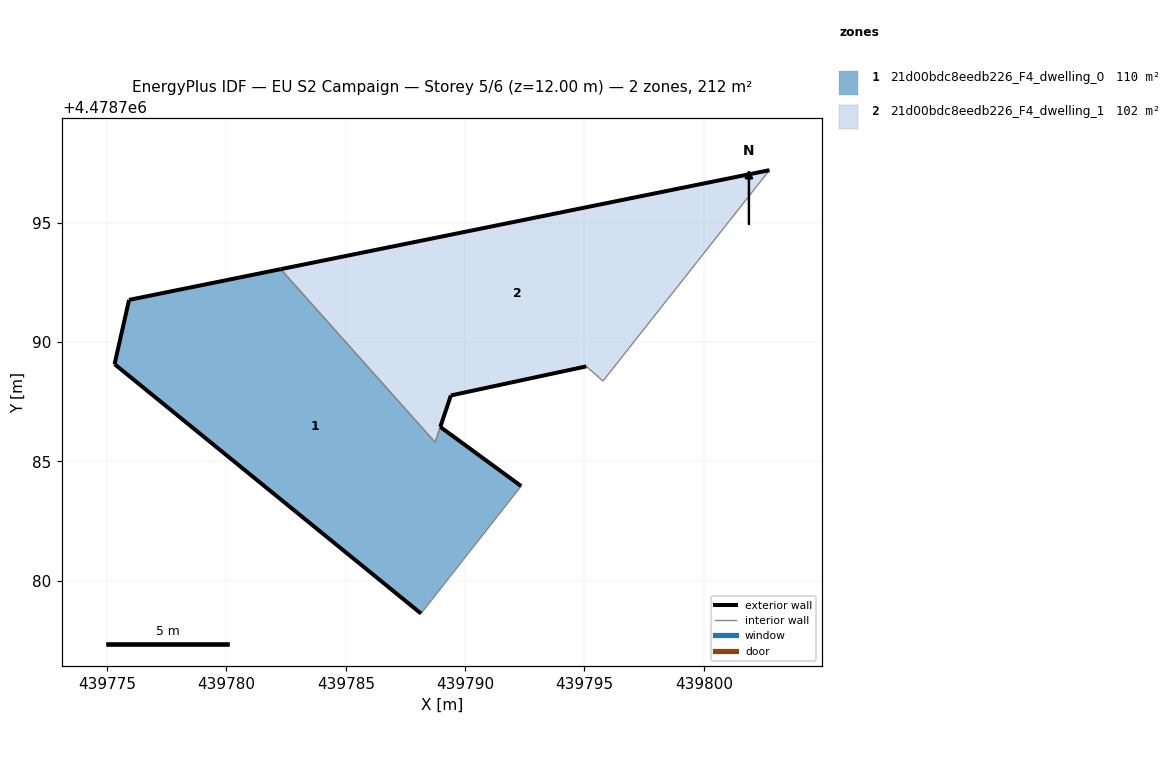
=== STOREY PLAN SPEC (per zone: floor XY polygon, exterior-wall plan segments, windows/doors) ===
zone 1: 21d00bdc8eedb226_F4_dwelling_0  (110.3 m²)
  floor: (439788.15, 4478778.63) (439792.35, 4478783.96) (439788.96, 4478786.45) (439788.74, 4478785.80) (439782.27, 4478793.05) (439775.92, 4478791.77) (439775.31, 4478789.08)
  exterior wall: (439788.15, 4478778.63) – (439775.31, 4478789.08)  [16.6 m]
  exterior wall: (439775.31, 4478789.08) – (439775.92, 4478791.77)  [2.8 m]
  exterior wall: (439775.92, 4478791.77) – (439782.27, 4478793.05)  [6.5 m]
  exterior wall: (439788.96, 4478786.45) – (439792.35, 4478783.96)  [4.2 m]
  interior walls: 4
zone 2: 21d00bdc8eedb226_F4_dwelling_1  (101.6 m²)
  floor: (439795.78, 4478788.37) (439802.75, 4478797.20) (439782.27, 4478793.05) (439788.74, 4478785.80) (439789.40, 4478787.76) (439795.08, 4478788.98)
  exterior wall: (439782.27, 4478793.05) – (439802.75, 4478797.20)  [20.9 m]
  exterior wall: (439795.08, 4478788.98) – (439789.40, 4478787.76)  [5.8 m]
  exterior wall: (439789.40, 4478787.76) – (439788.96, 4478786.45)  [1.4 m]
  exterior wall: (439788.96, 4478786.45) – (439788.96, 4478786.45)  [0.0 m]
  interior walls: 5

=== DERIVED (storey summary) ===
Building: EU S2 Campaign
Storey: 5 of 6  (floor level z = 12.00 m)
Storey gross floor area: 211.8 m²
Zones on this storey: 2
  - 21d00bdc8eedb226_F4_dwelling_0: floor 110.3 m²; exterior wall 30.0 m (90.0 m²); WWR 0.0%
  - 21d00bdc8eedb226_F4_dwelling_1: floor 101.6 m²; exterior wall 28.1 m (84.3 m²); WWR 0.0%
Zone adjacency (shared interzone walls):
  - 21d00bdc8eedb226_F4_dwelling_0 ↔ 21d00bdc8eedb226_F4_dwelling_1